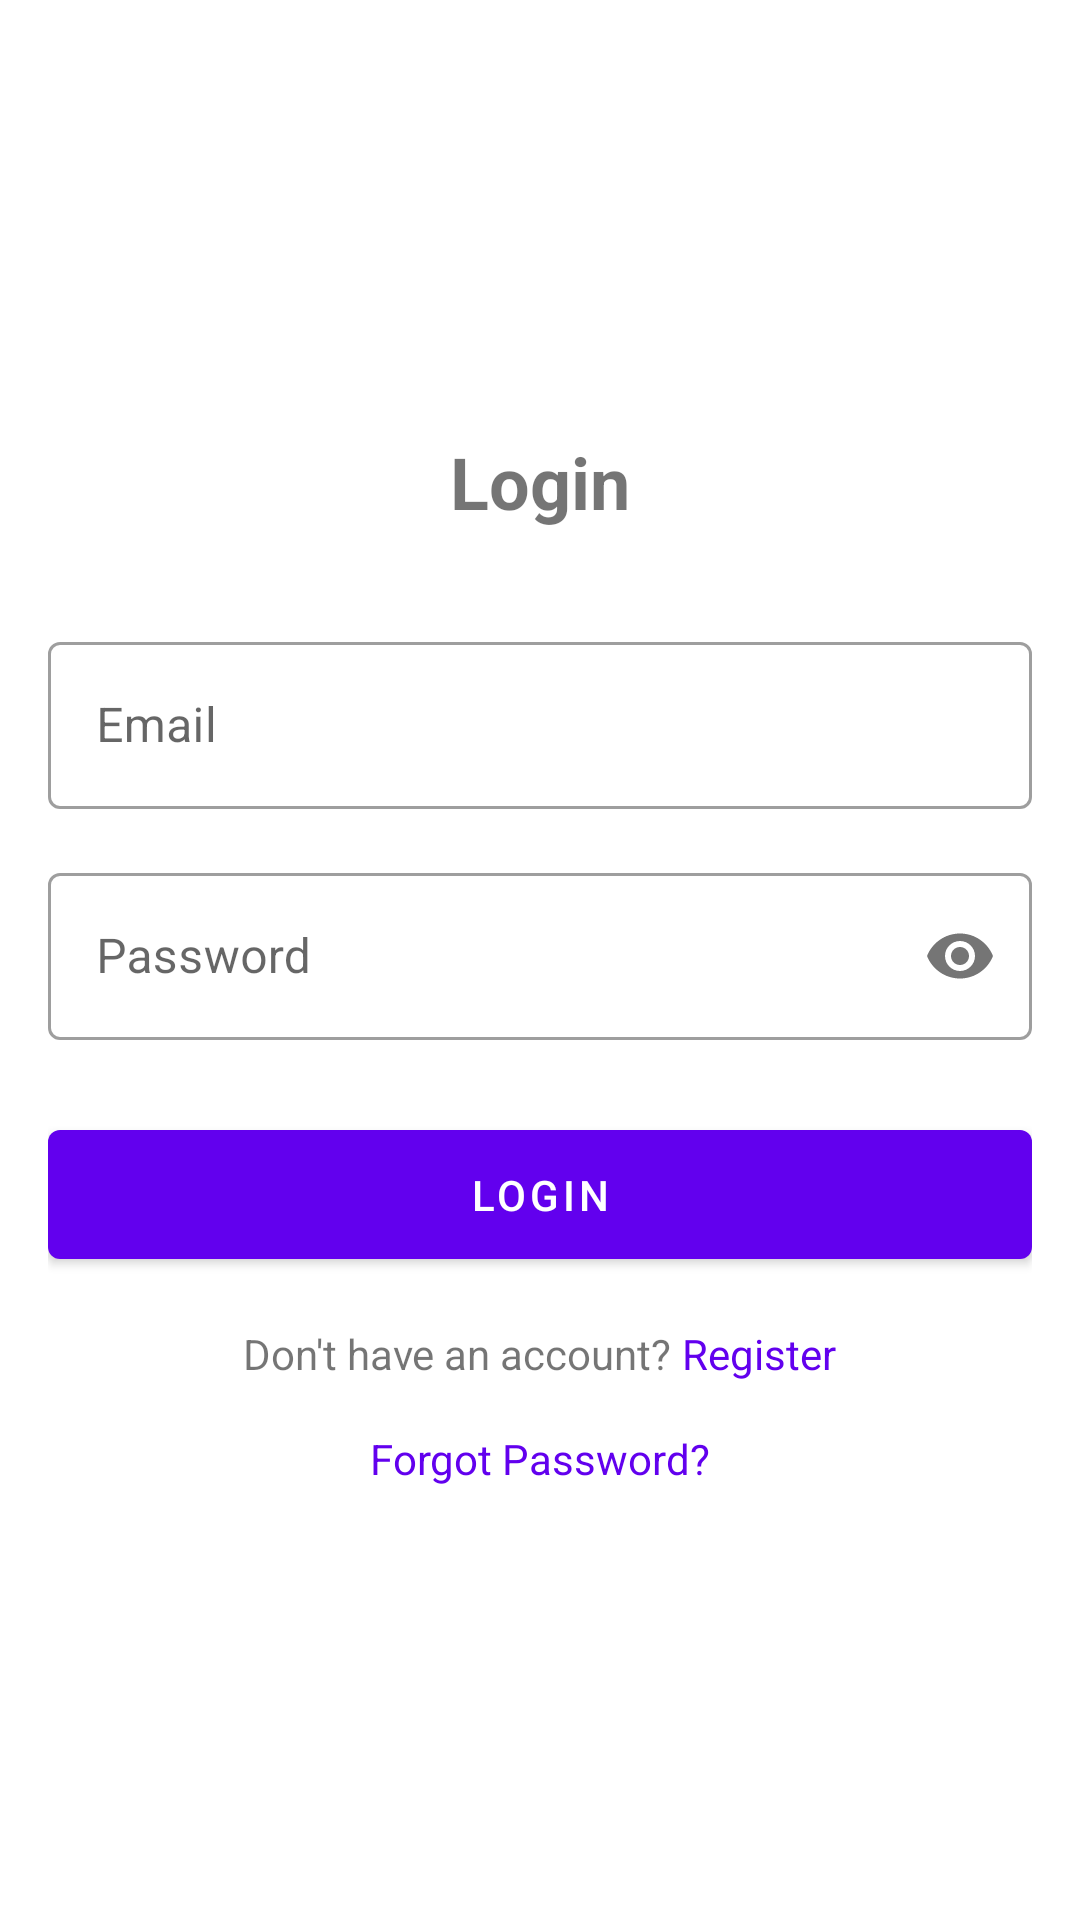

The Android layout XML behind this screen, and the referenced resources:
<!-- AndroidManifest.xml: application theme Theme.RecipeApp -->
<!-- res/layout/activity_login.xml -->
<?xml version="1.0" encoding="utf-8"?>
<LinearLayout xmlns:android="http://schemas.android.com/apk/res/android"
    xmlns:app="http://schemas.android.com/apk/res-auto"
    android:layout_width="match_parent"
    android:layout_height="match_parent"
    android:orientation="vertical"
    android:padding="16dp"
    android:gravity="center">

    <TextView
        android:layout_width="wrap_content"
        android:layout_height="wrap_content"
        android:text="@string/login"
        android:textSize="24sp"
        android:textStyle="bold"
        android:layout_marginBottom="32dp"/>

    
    <com.google.android.material.textfield.TextInputLayout
        android:layout_width="match_parent"
        android:layout_height="wrap_content"
        android:layout_marginBottom="16dp"
        style="@style/Widget.MaterialComponents.TextInputLayout.OutlinedBox">

        <com.google.android.material.textfield.TextInputEditText
            android:id="@+id/emailInput"
            android:layout_width="match_parent"
            android:layout_height="wrap_content"
            android:hint="@string/email"
            android:inputType="textEmailAddress"/>

    </com.google.android.material.textfield.TextInputLayout>

    
    <com.google.android.material.textfield.TextInputLayout
        android:layout_width="match_parent"
        android:layout_height="wrap_content"
        android:layout_marginBottom="24dp"
        app:passwordToggleEnabled="true"
        style="@style/Widget.MaterialComponents.TextInputLayout.OutlinedBox">

        <com.google.android.material.textfield.TextInputEditText
            android:id="@+id/passwordInput"
            android:layout_width="match_parent"
            android:layout_height="wrap_content"
            android:hint="@string/password"
            android:inputType="textPassword"/>

    </com.google.android.material.textfield.TextInputLayout>

    
    <com.google.android.material.button.MaterialButton
        android:id="@+id/loginButton"
        android:layout_width="match_parent"
        android:layout_height="wrap_content"
        android:text="@string/login"
        android:padding="12dp"/>

    <LinearLayout
        android:layout_width="match_parent"
        android:layout_height="wrap_content"
        android:orientation="horizontal"
        android:gravity="center"
        android:layout_marginTop="16dp">

        <TextView
            android:layout_width="wrap_content"
            android:layout_height="wrap_content"
            android:text="Don't have an account? "/>

        <TextView
            android:id="@+id/registerLink"
            android:layout_width="wrap_content"
            android:layout_height="wrap_content"
            android:text="@string/register"
            android:textColor="@color/primary"/>

    </LinearLayout>

    
    <TextView
        android:id="@+id/forgotPasswordLink"
        android:layout_width="wrap_content"
        android:layout_height="wrap_content"
        android:text="@string/forgot_password"
        android:textColor="@color/primary"
        android:layout_marginTop="16dp"/>

</LinearLayout>
<!-- resources referenced by this layout -->
<resources>
  <color name="primary">#FF6200EE</color>
  <string name="email">Email</string>
  <string name="forgot_password">Forgot Password?</string>
  <string name="login">Login</string>
  <string name="password">Password</string>
  <string name="register">Register</string>
  <style name="Theme.RecipeApp" parent="Theme.MaterialComponents.DayNight.NoActionBar">
          
          <item name="colorPrimary">@color/purple_500</item>
          <item name="colorPrimaryVariant">@color/purple_700</item>
          <item name="colorOnPrimary">@color/white</item>
          
          
          <item name="colorSecondary">@color/teal_200</item>
          <item name="colorSecondaryVariant">@color/teal_700</item>
          <item name="colorOnSecondary">@color/black</item>
          
          
          <item name="android:statusBarColor">?attr/colorPrimaryVariant</item>
          
          
          <item name="android:textColorPrimary">@color/text_primary</item>
          <item name="android:textColorSecondary">@color/text_secondary</item>
          
          
          <item name="android:windowBackground">@color/background_color</item>
          
          
          <item name="materialButtonStyle">@style/Widget.MaterialComponents.Button</item>
          <item name="materialButtonOutlinedStyle">@style/Widget.MaterialComponents.Button.OutlinedButton</item>
      </style>
  <color name="purple_500">#FF6200EE</color>
  <color name="purple_700">#FF3700B3</color>
  <color name="white">#FFFFFFFF</color>
  <color name="teal_200">#FF03DAC5</color>
  <color name="teal_700">#FF018786</color>
  <color name="black">#FF000000</color>
  <color name="text_primary">#FF212121</color>
  <color name="text_secondary">#FF757575</color>
  <color name="background_color">#FFFFFF</color>
</resources>
